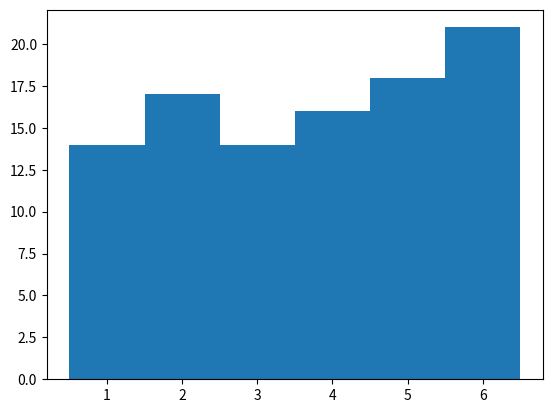

The script that saved this image:
import random
import numpy as np
import matplotlib.pyplot as plt
rolls = []
for i in range(100):
    rolls.append(random.choice([1,2,3,4,5,6]))
plt.hist(rolls,bins = np.linspace(0.5,6.5,7))    
plt.show()    